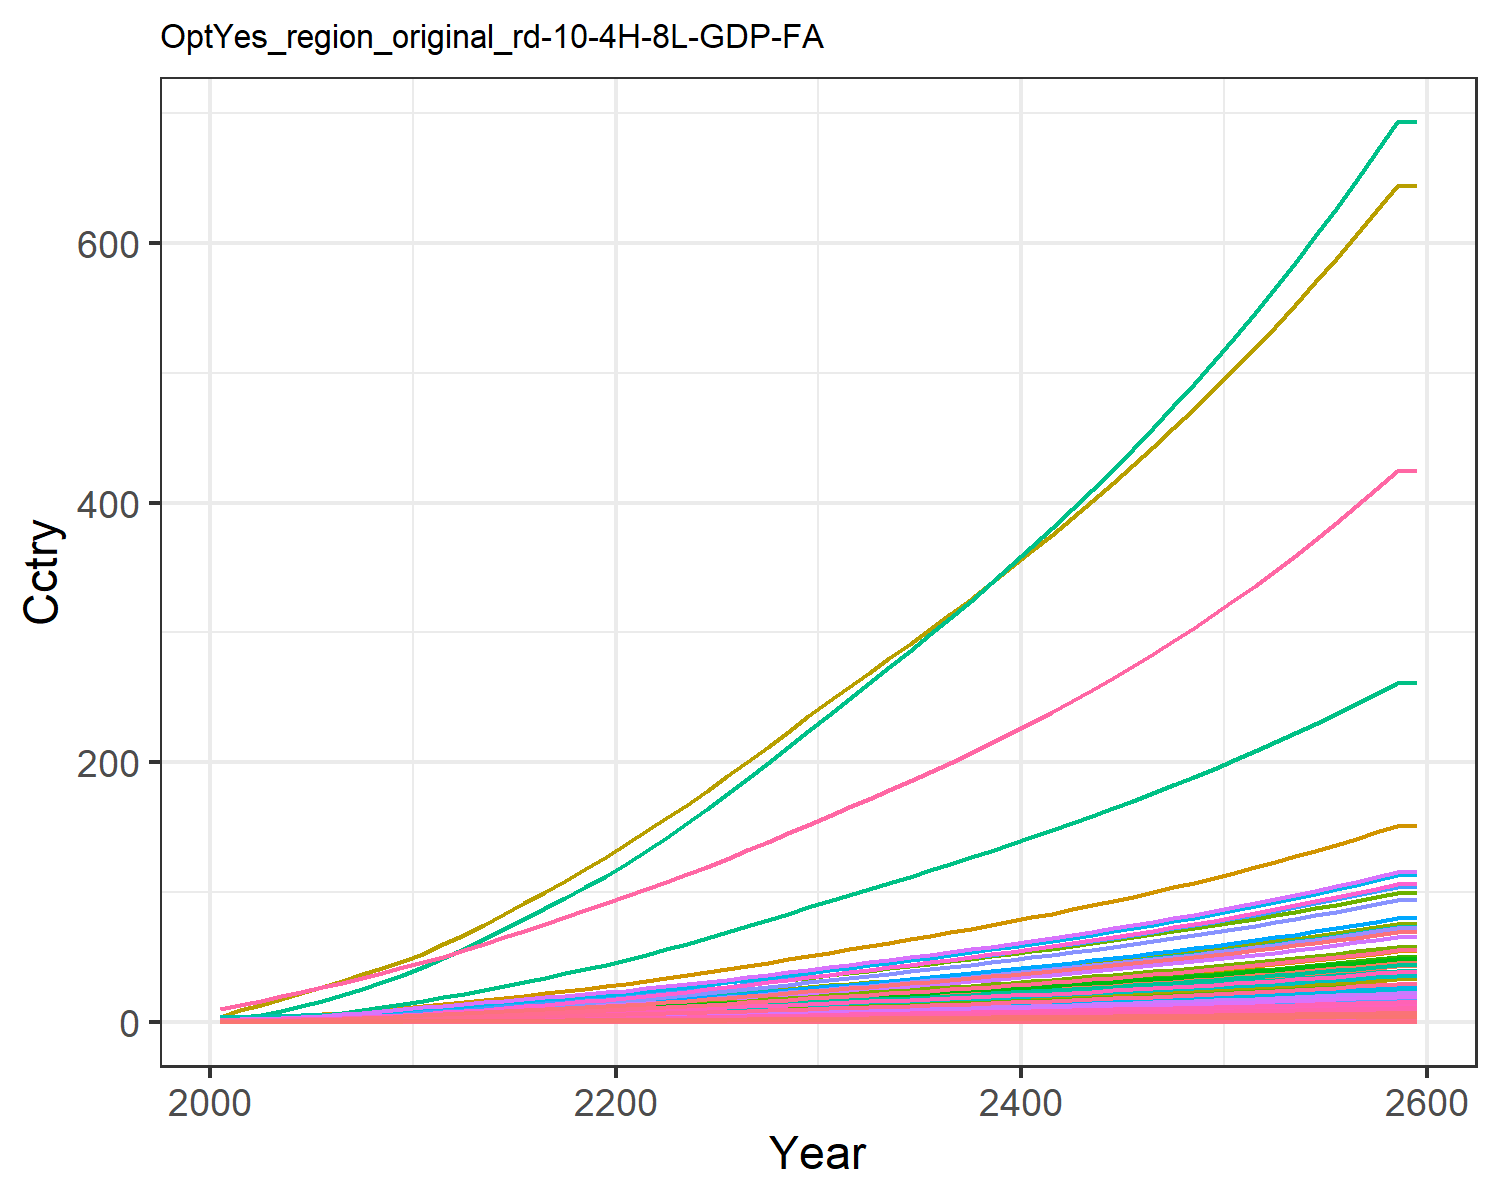

The data file committed next to this chart (first rows):
0.014304854411657983, 0.028042516464648597, 0.008174296844170953, 0.27687422563250974, 0.30880338277287567, 0.006262948969163202, 0.6130812811606551, 0.21434851782349587, 0.03797808344464394, 0.0011314075149048085, 0.2535861523147402, 0.003578333661770298, 0.005039524111538957, 0.12862330225441526, 0.032673707653396396, 0.02829845051609841, 0.004022483381000166, 0.010162523070205359, 0.039750057095224, 0.0010658161599353122, 0.02817911131475511, 1.0895079664693732, 0.0017666105151300175, 0.006808150346850285
0.02168, 0.05241, 0.01064, 0.4618, 0.4803, 0.008162, 0.7915, 0.2612, 0.04944, 0.002117, 0.3088, 0.006686, 0.009417, 0.1946, 0.04255, 0.04719, 0.006249, 0.01324, 0.05181, 0.001655, 0.04383, 1.693, 0.002744, 0.0103
0.03656, 0.09412, 0.01508, 0.7102, 0.7062, 0.01158, 1.024, 0.3331, 0.07004, 0.003803, 0.3937, 0.012, 0.0169, 0.3275, 0.06032, 0.07258, 0.009177, 0.01877, 0.07351, 0.00243, 0.06445, 2.487, 0.004028, 0.01732
0.05932, 0.1644, 0.0205, 1.029, 0.9865, 0.01575, 1.223, 0.3935, 0.09523, 0.006649, 0.4649, 0.02095, 0.02952, 0.5305, 0.08204, 0.1052, 0.01281, 0.02554, 0.1, 0.003392, 0.09003, 3.471, 0.005621, 0.02806
0.08819, 0.2656, 0.02631, 1.406, 1.291, 0.02023, 1.415, 0.4564, 0.1223, 0.01075, 0.539, 0.03384, 0.04767, 0.7877, 0.1054, 0.1437, 0.01676, 0.0328, 0.1285, 0.004437, 0.1179, 4.542, 0.007353, 0.04166
0.1204, 0.3806, 0.0323, 1.793, 1.596, 0.02485, 1.588, 0.5174, 0.1501, 0.01541, 0.611, 0.0485, 0.06835, 1.075, 0.1293, 0.1832, 0.0207, 0.04027, 0.1578, 0.005481, 0.1457, 5.611, 0.009084, 0.05683
0.1561, 0.5053, 0.03873, 2.198, 1.914, 0.02981, 1.745, 0.5763, 0.18, 0.02048, 0.6804, 0.0644, 0.09078, 1.392, 0.1551, 0.2246, 0.02482, 0.04831, 0.1894, 0.006571, 0.1747, 6.728, 0.01089, 0.0736
0.1969, 0.6561, 0.04552, 2.655, 2.256, 0.03505, 1.902, 0.6358, 0.2116, 0.02661, 0.7505, 0.08365, 0.1179, 1.755, 0.1824, 0.2714, 0.02924, 0.0568, 0.2227, 0.007741, 0.2059, 7.926, 0.01283, 0.09282
0.2447, 0.8348, 0.05262, 3.168, 2.621, 0.04052, 2.058, 0.6956, 0.2446, 0.03388, 0.8211, 0.1065, 0.1502, 2.181, 0.2109, 0.3238, 0.03398, 0.06567, 0.2574, 0.008993, 0.2392, 9.209, 0.0149, 0.1154
0.2984, 1.055, 0.05951, 3.772, 3.005, 0.04583, 2.199, 0.7512, 0.2767, 0.04287, 0.8867, 0.1346, 0.19, 2.659, 0.2385, 0.3856, 0.03895, 0.07427, 0.2912, 0.01031, 0.2742, 10.56, 0.01709, 0.1406
0.3558, 1.274, 0.06768, 4.355, 3.417, 0.05213, 2.378, 0.8184, 0.3147, 0.05181, 0.9659, 0.1627, 0.2296, 3.17, 0.2713, 0.4452, 0.0443, 0.08448, 0.3312, 0.01173, 0.3119, 12.01, 0.01943, 0.1677
0.4181, 1.473, 0.07734, 4.774, 3.806, 0.05958, 2.59, 0.8935, 0.3597, 0.05993, 1.055, 0.1881, 0.2656, 3.726, 0.31, 0.4881, 0.04934, 0.09655, 0.3785, 0.01306, 0.3473, 13.37, 0.02164, 0.1971
0.4802, 1.672, 0.08863, 5.313, 4.293, 0.06827, 2.86, 0.9898, 0.4122, 0.06809, 1.168, 0.2137, 0.3018, 4.28, 0.3553, 0.5432, 0.05566, 0.1106, 0.4337, 0.01473, 0.3918, 15.08, 0.02442, 0.2264
0.5443, 1.879, 0.1003, 5.825, 4.767, 0.07726, 3.127, 1.086, 0.4665, 0.07658, 1.282, 0.2403, 0.3395, 4.851, 0.4021, 0.5957, 0.06181, 0.1252, 0.4908, 0.01636, 0.4351, 16.75, 0.02712, 0.2567
0.6106, 2.089, 0.1124, 6.327, 5.253, 0.08657, 3.393, 1.183, 0.5228, 0.0852, 1.396, 0.2672, 0.3778, 5.443, 0.4506, 0.6471, 0.06813, 0.1403, 0.5499, 0.01804, 0.4794, 18.46, 0.02989, 0.2881
0.683, 2.304, 0.1248, 6.853, 5.742, 0.09616, 3.661, 1.28, 0.5808, 0.09404, 1.511, 0.2949, 0.4171, 6.089, 0.5006, 0.701, 0.07449, 0.1559, 0.6109, 0.01972, 0.5241, 20.18, 0.03268, 0.3224
0.7538, 2.52, 0.1377, 7.356, 6.228, 0.1061, 3.933, 1.38, 0.6408, 0.1029, 1.629, 0.3227, 0.4566, 6.721, 0.5522, 0.7525, 0.0808, 0.1719, 0.6738, 0.02139, 0.5684, 21.89, 0.03545, 0.3559
0.8295, 2.731, 0.1509, 7.877, 6.734, 0.1162, 4.209, 1.481, 0.7023, 0.1117, 1.748, 0.35, 0.4954, 7.397, 0.6052, 0.8059, 0.08738, 0.1884, 0.7383, 0.02314, 0.6146, 23.68, 0.03834, 0.3918
0.9031, 2.939, 0.1644, 8.371, 7.225, 0.1266, 4.492, 1.584, 0.7652, 0.1203, 1.87, 0.3768, 0.5336, 8.053, 0.6593, 0.8566, 0.09376, 0.2053, 0.8043, 0.02482, 0.6594, 25.4, 0.04114, 0.4266
0.9801, 3.15, 0.1781, 8.891, 7.738, 0.1372, 4.779, 1.69, 0.8294, 0.129, 1.995, 0.404, 0.5722, 8.74, 0.7147, 0.9099, 0.1004, 0.2225, 0.8717, 0.02659, 0.7063, 27.21, 0.04407, 0.4631
1.06, 3.372, 0.1926, 9.431, 8.271, 0.1484, 5.075, 1.799, 0.897, 0.1382, 2.123, 0.4328, 0.6132, 9.452, 0.7729, 0.9652, 0.1074, 0.2406, 0.9427, 0.02843, 0.7549, 29.08, 0.04711, 0.501
1.152, 3.618, 0.2078, 10.06, 8.879, 0.1601, 5.378, 1.912, 0.9677, 0.1483, 2.257, 0.4645, 0.6584, 10.27, 0.8337, 1.03, 0.1153, 0.2595, 1.017, 0.03052, 0.8104, 31.22, 0.05058, 0.5444
1.244, 3.896, 0.2233, 10.69, 9.499, 0.1721, 5.689, 2.028, 1.04, 0.1599, 2.394, 0.5005, 0.7097, 11.09, 0.8964, 1.095, 0.1233, 0.279, 1.093, 0.03266, 0.867, 33.41, 0.05412, 0.588
1.343, 4.189, 0.2393, 11.37, 10.15, 0.1845, 6.007, 2.147, 1.115, 0.1721, 2.534, 0.5384, 0.7638, 11.97, 0.9607, 1.165, 0.1317, 0.299, 1.172, 0.03488, 0.926, 35.68, 0.05781, 0.6348
1.441, 4.492, 0.2556, 12.05, 10.8, 0.197, 6.333, 2.269, 1.191, 0.1846, 2.679, 0.5776, 0.8197, 12.84, 1.026, 1.233, 0.1402, 0.3194, 1.251, 0.03713, 0.9856, 37.98, 0.06153, 0.6812
1.545, 4.805, 0.2725, 12.76, 11.49, 0.2101, 6.676, 2.398, 1.27, 0.1977, 2.831, 0.6182, 0.8776, 13.77, 1.094, 1.307, 0.1492, 0.3406, 1.334, 0.03951, 1.049, 40.41, 0.06549, 0.7307
1.65, 5.124, 0.2897, 13.48, 12.19, 0.2234, 7.026, 2.529, 1.35, 0.211, 2.986, 0.6596, 0.9367, 14.7, 1.163, 1.381, 0.1583, 0.3621, 1.419, 0.04192, 1.113, 42.87, 0.06948, 0.7802
1.757, 5.452, 0.3073, 14.22, 12.91, 0.237, 7.382, 2.664, 1.433, 0.2247, 3.144, 0.7021, 0.9975, 15.66, 1.234, 1.456, 0.1676, 0.3841, 1.505, 0.04439, 1.178, 45.39, 0.07357, 0.8312
1.867, 5.786, 0.3253, 14.97, 13.64, 0.2509, 7.745, 2.801, 1.517, 0.2386, 3.306, 0.7455, 1.059, 16.63, 1.307, 1.534, 0.1772, 0.4067, 1.593, 0.04691, 1.245, 47.97, 0.07775, 0.8829
1.979, 6.126, 0.3437, 15.74, 14.39, 0.2651, 8.117, 2.941, 1.603, 0.2529, 3.472, 0.7897, 1.123, 17.62, 1.381, 1.613, 0.187, 0.4298, 1.684, 0.04951, 1.314, 50.62, 0.08205, 0.9359
2.089, 6.463, 0.3619, 16.5, 15.13, 0.2792, 8.48, 3.079, 1.688, 0.267, 3.634, 0.8335, 1.186, 18.6, 1.454, 1.691, 0.1966, 0.4526, 1.773, 0.05206, 1.381, 53.22, 0.08628, 0.9884
2.198, 6.791, 0.3796, 17.25, 15.85, 0.2929, 8.83, 3.211, 1.771, 0.2808, 3.79, 0.8763, 1.247, 19.56, 1.526, 1.768, 0.2059, 0.4748, 1.86, 0.05453, 1.447, 55.75, 0.09038, 1.04
2.307, 7.121, 0.3975, 18, 16.57, 0.3067, 9.18, 3.344, 1.855, 0.2947, 3.947, 0.9193, 1.308, 20.53, 1.598, 1.845, 0.2153, 0.4972, 1.948, 0.05702, 1.513, 58.29, 0.0945, 1.091
2.417, 7.454, 0.4155, 18.77, 17.31, 0.3207, 9.536, 3.479, 1.939, 0.3087, 4.106, 0.9627, 1.371, 21.5, 1.67, 1.924, 0.2248, 0.5198, 2.036, 0.05954, 1.58, 60.86, 0.09867, 1.143
2.529, 7.791, 0.4339, 19.54, 18.05, 0.3348, 9.898, 3.617, 2.025, 0.3229, 4.268, 1.007, 1.434, 22.49, 1.744, 2.003, 0.2345, 0.5428, 2.126, 0.06209, 1.648, 63.47, 0.1029, 1.196
2.642, 8.132, 0.4525, 20.34, 18.81, 0.3493, 10.27, 3.757, 2.112, 0.3373, 4.434, 1.051, 1.498, 23.49, 1.819, 2.085, 0.2443, 0.5662, 2.218, 0.0647, 1.717, 66.13, 0.1072, 1.25
2.757, 8.479, 0.4715, 21.15, 19.58, 0.364, 10.65, 3.901, 2.201, 0.352, 4.603, 1.097, 1.563, 24.51, 1.896, 2.168, 0.2544, 0.5901, 2.312, 0.06736, 1.787, 68.84, 0.1116, 1.305
2.875, 8.832, 0.4909, 21.97, 20.37, 0.379, 11.03, 4.048, 2.292, 0.3669, 4.777, 1.143, 1.63, 25.55, 1.974, 2.253, 0.2646, 0.6144, 2.407, 0.07007, 1.859, 71.61, 0.1161, 1.36
2.995, 9.192, 0.5107, 22.82, 21.17, 0.3943, 11.43, 4.199, 2.385, 0.3822, 4.955, 1.19, 1.697, 26.6, 2.054, 2.34, 0.2751, 0.6393, 2.504, 0.07285, 1.933, 74.45, 0.1207, 1.417
3.117, 9.558, 0.5309, 23.69, 22, 0.41, 11.84, 4.354, 2.48, 0.3977, 5.138, 1.238, 1.766, 27.68, 2.136, 2.429, 0.2859, 0.6647, 2.604, 0.0757, 2.009, 77.35, 0.1255, 1.475
3.242, 9.932, 0.5516, 24.58, 22.85, 0.4261, 12.25, 4.514, 2.577, 0.4136, 5.326, 1.287, 1.837, 28.78, 2.22, 2.521, 0.2969, 0.6908, 2.706, 0.07861, 2.086, 80.32, 0.1303, 1.534
3.37, 10.31, 0.5729, 25.49, 23.71, 0.4426, 12.68, 4.677, 2.677, 0.4299, 5.518, 1.337, 1.909, 29.91, 2.306, 2.615, 0.3081, 0.7175, 2.811, 0.0816, 2.165, 83.37, 0.1352, 1.595
3.501, 10.7, 0.5946, 26.42, 24.6, 0.4594, 13.12, 4.846, 2.779, 0.4465, 5.717, 1.388, 1.983, 31.06, 2.393, 2.711, 0.3197, 0.7448, 2.918, 0.08467, 2.246, 86.5, 0.1403, 1.657
3.635, 11.1, 0.617, 27.39, 25.52, 0.4767, 13.57, 5.019, 2.883, 0.4635, 5.921, 1.441, 2.059, 32.24, 2.484, 2.81, 0.3316, 0.7729, 3.028, 0.08782, 2.33, 89.71, 0.1455, 1.72
3.772, 11.51, 0.6399, 28.37, 26.46, 0.4945, 14.04, 5.197, 2.991, 0.481, 6.13, 1.494, 2.136, 33.44, 2.576, 2.911, 0.3438, 0.8017, 3.14, 0.09106, 2.416, 93.01, 0.1509, 1.785
3.913, 11.93, 0.6634, 29.39, 27.42, 0.5128, 14.52, 5.38, 3.101, 0.4988, 6.346, 1.549, 2.216, 34.68, 2.671, 3.016, 0.3564, 0.8313, 3.256, 0.09438, 2.504, 96.4, 0.1564, 1.852
4.057, 12.36, 0.6875, 30.43, 28.42, 0.5315, 15.01, 5.568, 3.215, 0.5172, 6.569, 1.606, 2.297, 35.95, 2.769, 3.124, 0.3693, 0.8617, 3.375, 0.0978, 2.595, 99.88, 0.1621, 1.92
4.205, 12.8, 0.7124, 31.51, 29.44, 0.5508, 15.51, 5.763, 3.332, 0.5361, 6.797, 1.664, 2.381, 37.25, 2.87, 3.234, 0.3826, 0.8929, 3.498, 0.1013, 2.688, 103.5, 0.1679, 1.99
4.358, 13.25, 0.7379, 32.61, 30.49, 0.5706, 16.03, 5.963, 3.452, 0.5554, 7.033, 1.723, 2.467, 38.58, 2.973, 3.348, 0.3963, 0.9251, 3.624, 0.1049, 2.784, 107.2, 0.1739, 2.062
4.514, 13.72, 0.7642, 33.75, 31.57, 0.591, 16.57, 6.169, 3.575, 0.5753, 7.276, 1.784, 2.556, 39.95, 3.079, 3.465, 0.4103, 0.9582, 3.753, 0.1087, 2.883, 111, 0.1801, 2.136
4.675, 14.19, 0.7912, 34.93, 32.68, 0.612, 17.12, 6.382, 3.702, 0.5958, 7.527, 1.847, 2.646, 41.36, 3.189, 3.586, 0.4248, 0.9922, 3.887, 0.1125, 2.985, 114.9, 0.1865, 2.213
4.841, 14.68, 0.8191, 36.13, 33.83, 0.6337, 17.69, 6.601, 3.833, 0.6168, 7.785, 1.912, 2.74, 42.81, 3.301, 3.711, 0.4398, 1.027, 4.024, 0.1165, 3.09, 118.9, 0.193, 2.291
5.011, 15.18, 0.8478, 37.38, 35.01, 0.656, 18.27, 6.827, 3.968, 0.6385, 8.051, 1.978, 2.836, 44.3, 3.418, 3.839, 0.4552, 1.063, 4.166, 0.1205, 3.198, 123, 0.1998, 2.372
5.186, 15.7, 0.8773, 38.66, 36.23, 0.6789, 18.88, 7.06, 4.107, 0.6608, 8.326, 2.047, 2.935, 45.83, 3.537, 3.971, 0.471, 1.101, 4.312, 0.1247, 3.309, 127.3, 0.2067, 2.455
5.367, 16.23, 0.9078, 39.99, 37.49, 0.7026, 19.5, 7.3, 4.25, 0.6837, 8.609, 2.117, 3.037, 47.41, 3.661, 4.108, 0.4874, 1.139, 4.462, 0.1291, 3.424, 131.7, 0.2139, 2.54
5.553, 16.78, 0.9392, 41.35, 38.79, 0.727, 20.14, 7.548, 4.398, 0.7074, 8.901, 2.189, 3.142, 49.03, 3.788, 4.248, 0.5043, 1.179, 4.617, 0.1335, 3.542, 136.3, 0.2213, 2.628
5.744, 17.34, 0.9715, 42.76, 40.12, 0.7522, 20.8, 7.804, 4.55, 0.7317, 9.202, 2.264, 3.251, 50.71, 3.919, 4.393, 0.5217, 1.219, 4.777, 0.1382, 3.665, 141, 0.229, 2.719
5.942, 17.92, 1.005, 44.21, 41.5, 0.7781, 21.47, 8.068, 4.707, 0.7569, 9.513, 2.341, 3.362, 52.43, 4.054, 4.543, 0.5396, 1.261, 4.941, 0.1429, 3.791, 145.8, 0.2369, 2.812
6.145, 18.52, 1.039, 45.71, 42.93, 0.8049, 22.18, 8.34, 4.869, 0.7827, 9.834, 2.42, 3.477, 54.2, 4.194, 4.697, 0.5582, 1.305, 5.111, 0.1478, 3.921, 150.8, 0.245, 2.909
6.145, 18.52, 1.039, 45.71, 42.93, 0.8049, 22.18, 8.34, 4.869, 0.7827, 9.834, 2.42, 3.477, 54.2, 4.194, 4.697, 0.5582, 1.305, 5.111, 0.1478, 3.921, 150.8, 0.245, 2.909
